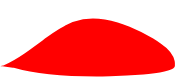
t = 0.00 s
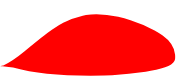
t = 0.50 s
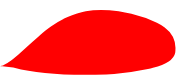
t = 1.00 s
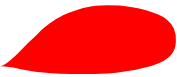
t = 1.50 s

The animated SVG that drew these frames (rendered in a browser with its animation timeline set to each time). Animation: 7 SMIL elements (animate=7); one cycle of 2.00 s, repeats indefinitely.

<?xml version="1.0" encoding="UTF-8" standalone="no"?>
<svg xmlns:xlink="http://www.w3.org/1999/xlink" height="76.55px" width="176.55px" xmlns="http://www.w3.org/2000/svg">
  <g transform="matrix(1.0, 0.0, 0.0, 1.0, -68.85, 76.4)">
    <path d="M69.2 -10.1 L69.2 -10.1 69.2 -10.05 69.4 -10.05 69.4 -10.05 69.55 -10.1 69.6 -10.1 69.8 -10.1 70.2 -10.2 70.45 -10.2 70.95 -10.2 71.25 -10.2 81.7 -8.7 82.7 -8.6 Q113.5 0.6 171.35 0.1 L178.95 -0.05 Q195.6 -0.95 212.25 -1.85 214.8 -2.15 217.35 -2.4 243.4 -5.35 243.75 -10.5 243.95 -12.95 243.5 -15.3 241.65 -24.8 229.5 -33.0 225.75 -35.4 222.05 -37.8 210.5 -44.85 198.5 -49.7 192.35 -52.2 186.55 -53.95 169.45 -59.0 155.0 -57.5 L151.85 -57.05 Q143.3 -55.55 134.0 -50.8 L133.8 -50.7 Q128.55 -48.0 121.75 -43.45 118.0 -40.9 113.8 -37.8 L111.4 -36.0 Q105.2 -31.5 99.05 -27.0 L93.75 -23.15 Q81.95 -15.05 72.3 -10.95 L72.2 -10.9 72.0 -10.9 71.9 -10.8 71.7 -10.8 71.5 -10.8 71.2 -10.7 71.1 -10.7 70.75 -10.55 70.75 -10.55 70.55 -10.55 70.55 -10.55 70.0 -10.35 69.7 -10.3 69.65 -10.3 69.6 -10.25 69.5 -10.2 69.4 -10.2 69.35 -10.15 69.25 -10.1 69.2 -10.1" fill="#ff0000" fill-rule="evenodd" stroke="none">
      <animate attributeName="fill" dur="2s" repeatCount="indefinite" values="#ff0000;#ff0001"/>
      <animate attributeName="fill-opacity" dur="2s" repeatCount="indefinite" values="1.0;1.0"/>
      <animate attributeName="d" dur="2s" repeatCount="indefinite" values="M69.2 -10.1 L69.2 -10.1 69.2 -10.05 69.4 -10.05 69.4 -10.05 69.55 -10.1 69.6 -10.1 69.8 -10.1 70.2 -10.2 70.45 -10.2 70.95 -10.2 71.25 -10.2 81.7 -8.7 82.7 -8.6 Q113.5 0.6 171.35 0.1 L178.95 -0.05 Q195.6 -0.95 212.25 -1.85 214.8 -2.15 217.35 -2.4 243.4 -5.35 243.75 -10.5 243.95 -12.95 243.5 -15.3 241.65 -24.8 229.5 -33.0 225.75 -35.4 222.05 -37.8 210.5 -44.85 198.5 -49.7 192.35 -52.2 186.55 -53.95 169.45 -59.0 155.0 -57.5 L151.85 -57.05 Q143.3 -55.55 134.0 -50.8 L133.8 -50.7 Q128.55 -48.0 121.75 -43.45 118.0 -40.9 113.8 -37.8 L111.4 -36.0 Q105.2 -31.5 99.05 -27.0 L93.75 -23.15 Q81.95 -15.05 72.3 -10.95 L72.2 -10.9 72.0 -10.9 71.9 -10.8 71.7 -10.8 71.5 -10.8 71.2 -10.7 71.1 -10.7 70.75 -10.55 70.75 -10.55 70.55 -10.55 70.55 -10.55 70.0 -10.35 69.7 -10.3 69.65 -10.3 69.6 -10.25 69.5 -10.2 69.4 -10.2 69.35 -10.15 69.25 -10.1 69.2 -10.1;M68.85 -10.1 L69.05 -10.05 69.05 -10.05 69.2 -10.1 69.3 -10.1 69.4 -10.1 69.45 -10.1 69.65 -10.15 70.1 -10.25 70.4 -10.25 70.9 -10.25 71.2 -10.25 82.4 -9.05 83.5 -8.75 Q116.5 -0.5 178.9 -3.95 L187.1 -4.7 Q203.9 -6.65 221.35 -12.9 224.0 -13.85 226.35 -15.0 240.9 -22.1 244.35 -36.85 244.75 -39.35 245.15 -41.85 246.7 -57.35 237.6 -65.0 234.25 -67.8 229.45 -69.55 217.05 -74.1 202.0 -75.65 195.25 -76.05 188.5 -76.4 167.95 -76.65 154.35 -72.85 L150.9 -71.8 Q136.5 -66.9 131.0 -64.45 L130.8 -64.35 Q125.3 -61.95 117.8 -56.55 112.45 -52.7 109.45 -49.65 L107.3 -47.15 Q104.5 -43.25 96.05 -35.55 L91.4 -30.0 Q77.55 -13.85 72.0 -11.15 L71.9 -11.05 71.8 -11.0 71.6 -11.0 71.5 -10.9 71.35 -10.85 70.95 -10.75 70.85 -10.75 70.45 -10.6 70.4 -10.6 70.3 -10.6 70.2 -10.6 69.65 -10.35 69.35 -10.3 69.3 -10.3 69.25 -10.25 69.15 -10.2 69.05 -10.2 69.0 -10.15 68.9 -10.1 68.85 -10.1"/>
    </path>
    <path d="M69.2 -10.1 L69.25 -10.1 69.35 -10.15 69.4 -10.2 69.5 -10.2 69.6 -10.25 69.65 -10.3 69.7 -10.3 70.0 -10.35 70.55 -10.55 70.55 -10.55 70.75 -10.55 70.75 -10.55 71.1 -10.7 71.2 -10.7 71.5 -10.8 71.7 -10.8 71.9 -10.8 72.0 -10.9 72.2 -10.9 72.3 -10.95 Q81.95 -15.05 93.75 -23.15 L99.05 -27.0 Q105.2 -31.5 111.4 -36.0 L113.8 -37.8 Q118.0 -40.9 121.75 -43.45 128.55 -48.0 133.8 -50.7 L134.0 -50.8 Q143.3 -55.55 151.85 -57.05 L155.0 -57.5 Q169.45 -59.0 186.55 -53.95 192.35 -52.2 198.5 -49.7 210.5 -44.85 222.05 -37.8 225.75 -35.4 229.5 -33.0 241.65 -24.8 243.5 -15.3 243.95 -12.95 243.75 -10.5 243.4 -5.35 217.35 -2.4 214.8 -2.15 212.25 -1.85 195.6 -0.95 178.95 -0.05 L171.35 0.1 Q113.5 0.6 82.7 -8.6 L81.7 -8.7 71.25 -10.2 70.95 -10.2 70.45 -10.2 70.2 -10.2 69.8 -10.1 69.6 -10.1 69.55 -10.1 69.4 -10.05 69.4 -10.05 69.2 -10.05 69.2 -10.1 69.2 -10.1" fill="none" stroke="#000000" stroke-linecap="round" stroke-linejoin="round" stroke-opacity="0.0" stroke-width="1.0">
      <animate attributeName="stroke" dur="2s" repeatCount="indefinite" values="#000000;#000001"/>
      <animate attributeName="stroke-width" dur="2s" repeatCount="indefinite" values="0.0;0.0"/>
      <animate attributeName="fill-opacity" dur="2s" repeatCount="indefinite" values="0.0;0.0"/>
      <animate attributeName="d" dur="2s" repeatCount="indefinite" values="M69.2 -10.1 L69.25 -10.1 69.35 -10.15 69.4 -10.2 69.5 -10.2 69.6 -10.25 69.65 -10.3 69.7 -10.3 70.0 -10.35 70.55 -10.55 70.55 -10.55 70.75 -10.55 70.75 -10.55 71.1 -10.7 71.2 -10.7 71.5 -10.8 71.7 -10.8 71.9 -10.8 72.0 -10.9 72.2 -10.9 72.3 -10.95 Q81.95 -15.05 93.75 -23.15 L99.05 -27.0 Q105.2 -31.5 111.4 -36.0 L113.8 -37.8 Q118.0 -40.9 121.75 -43.45 128.55 -48.0 133.8 -50.7 L134.0 -50.8 Q143.3 -55.55 151.85 -57.05 L155.0 -57.5 Q169.45 -59.0 186.55 -53.95 192.35 -52.2 198.5 -49.7 210.5 -44.85 222.05 -37.8 225.75 -35.4 229.5 -33.0 241.65 -24.8 243.5 -15.3 243.95 -12.95 243.75 -10.5 243.4 -5.35 217.35 -2.4 214.8 -2.15 212.25 -1.85 195.6 -0.95 178.95 -0.05 L171.35 0.1 Q113.5 0.6 82.7 -8.6 L81.7 -8.7 71.25 -10.2 70.95 -10.2 70.45 -10.2 70.2 -10.2 69.8 -10.1 69.6 -10.1 69.55 -10.1 69.4 -10.05 69.4 -10.05 69.2 -10.05 69.2 -10.1 69.2 -10.1;M68.85 -10.1 L68.9 -10.1 69.0 -10.15 69.05 -10.2 69.15 -10.2 69.25 -10.25 69.3 -10.3 69.35 -10.3 69.65 -10.35 70.2 -10.6 70.3 -10.6 70.4 -10.6 70.45 -10.6 70.85 -10.75 70.95 -10.75 71.35 -10.85 71.5 -10.9 71.6 -11.0 71.8 -11.0 71.9 -11.05 72.0 -11.15 Q77.55 -13.85 91.4 -30.0 L96.05 -35.55 Q104.5 -43.25 107.3 -47.15 L109.45 -49.65 Q112.45 -52.7 117.8 -56.55 125.3 -61.95 130.8 -64.35 L131.0 -64.45 Q136.5 -66.9 150.9 -71.8 L154.35 -72.85 Q167.95 -76.65 188.5 -76.4 195.25 -76.05 202.0 -75.65 217.05 -74.1 229.45 -69.55 234.25 -67.8 237.6 -65.0 246.7 -57.35 245.15 -41.85 244.75 -39.35 244.35 -36.85 240.9 -22.1 226.35 -15.0 224.0 -13.85 221.35 -12.9 203.9 -6.65 187.1 -4.7 L178.9 -3.95 Q116.5 -0.5 83.5 -8.75 L82.4 -9.05 71.2 -10.25 70.9 -10.25 70.4 -10.25 70.1 -10.25 69.65 -10.15 69.45 -10.1 69.4 -10.1 69.3 -10.1 69.2 -10.1 69.05 -10.05 69.05 -10.05 68.85 -10.1"/>
    </path>
  </g>
</svg>
